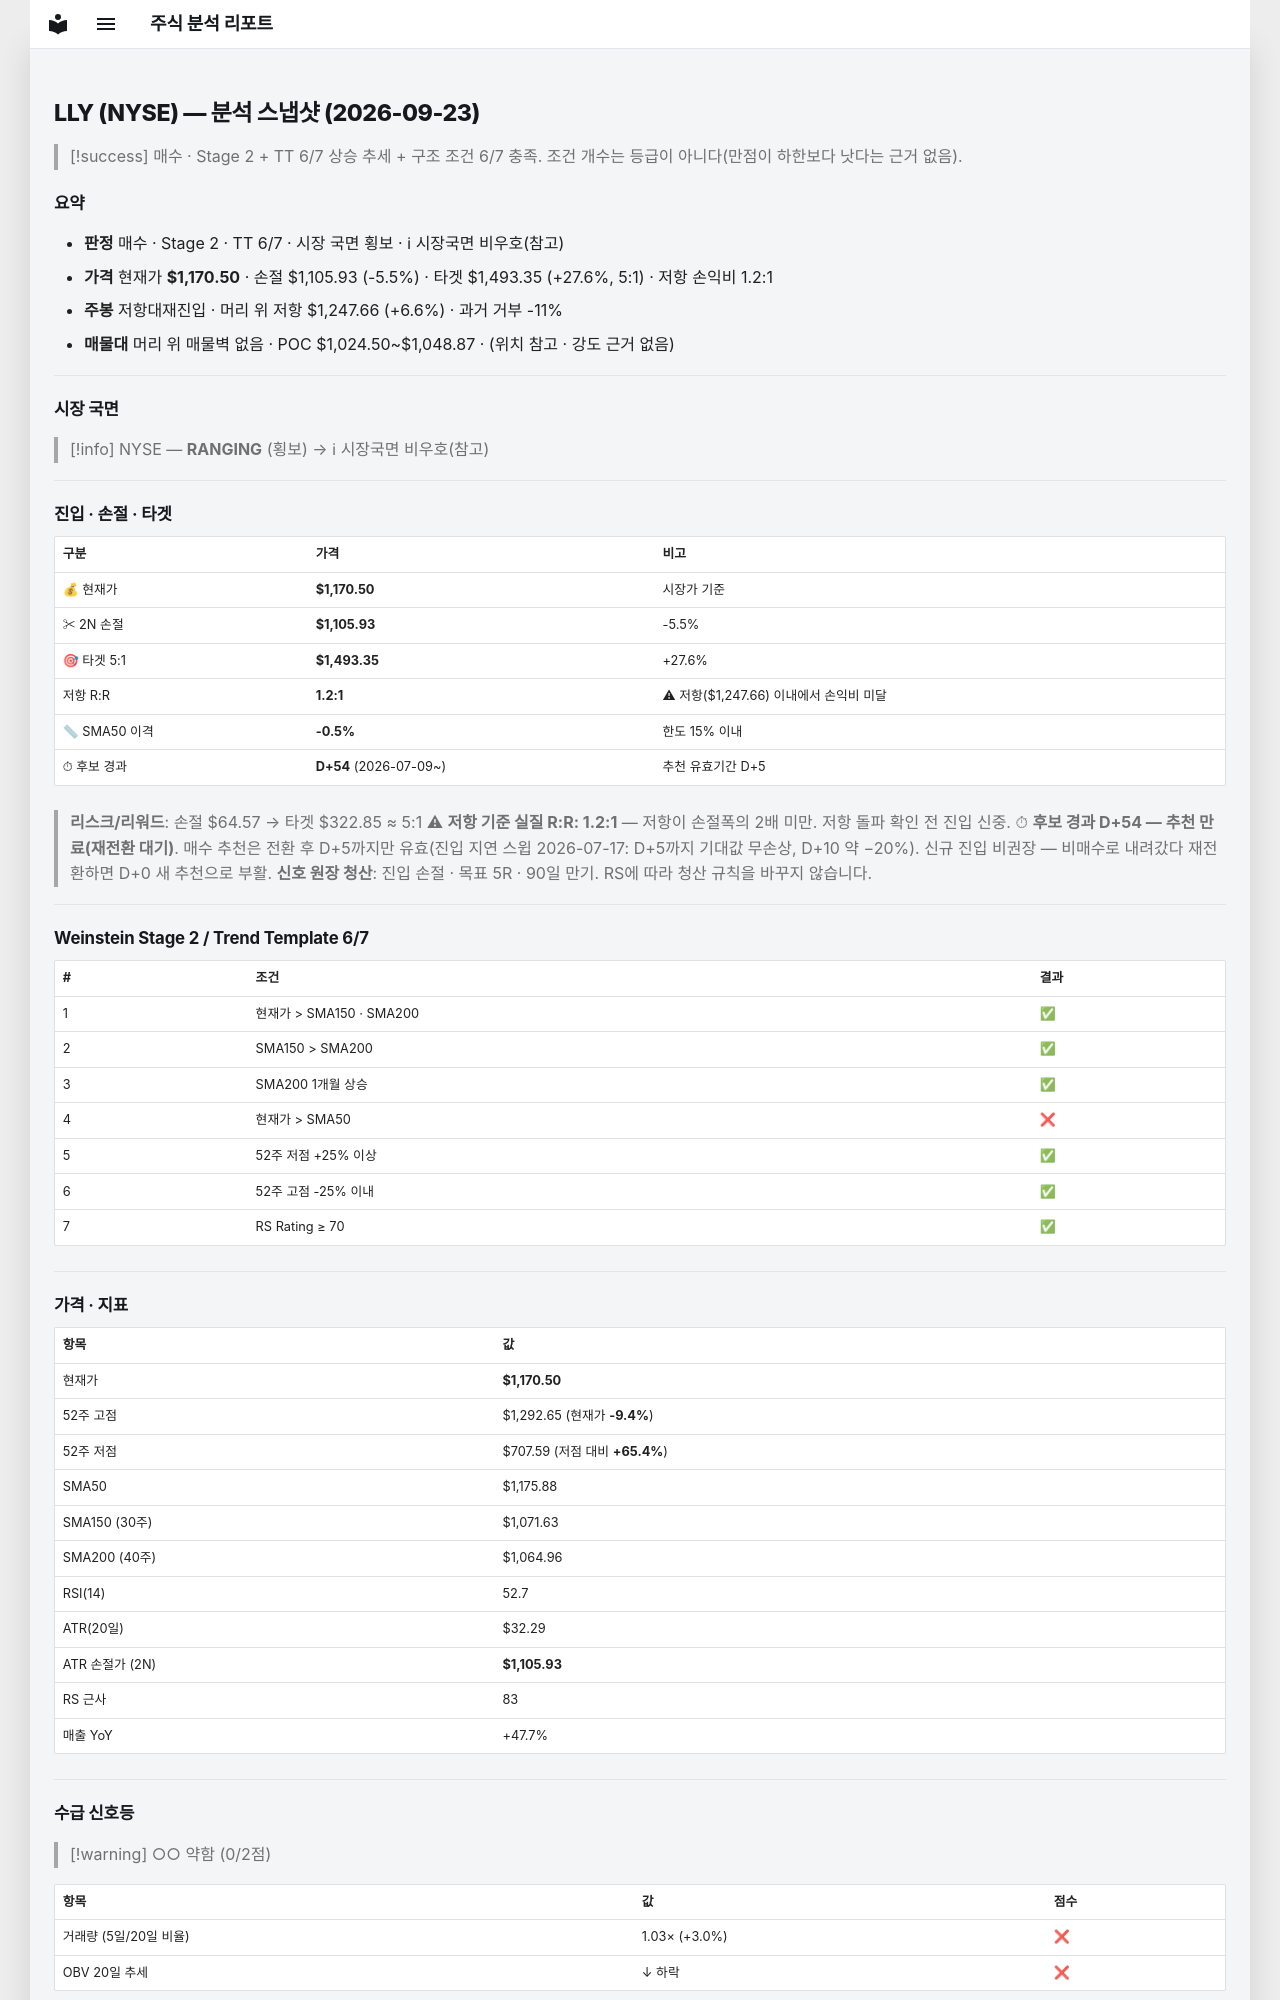

repository: soloandco/stock-reports · page: snapshots/LLY-2026-09-23/index.html · generator: mkdocs

---
type: analysis-snapshot
title: LLY 분석 스냅샷
ticker: LLY
market: NYSE
created: 2026-09-23
updated: 2026-09-23
bar-date: 2026-09-22
verdict: 매수관찰
real-rr: 1.20
sma50-gap-pct: -0.5
candidate-days: 54
candidate-since: 2026-07-09
weekly-position: 저항대재진입
weekly-overhead-price: 1247.66
weekly-overhead-pct: 6.6
stage: 2
trend-template-score: 6
tt-max: 7
price: 1170.5
stop-price: 1105.9294869006894
market-regime: RANGING
supply-demand-score: 0/2
supply-demand-label: 약함
status: tracking
tags:
  - stock-agent
  - watchlist
  - LLY
  - analysis
related:
  - "[[analysis-template]]"
---

# LLY (NYSE) — 분석 스냅샷 (2026-09-23)

> [!success] 매수 · Stage 2 + TT 6/7
> 상승 추세 + 구조 조건 6/7 충족. 조건 개수는 등급이 아니다(만점이 하한보다 낫다는 근거 없음).

## 요약

- **판정** 매수 · Stage 2 · TT 6/7 · 시장 국면 횡보 · ℹ 시장국면 비우호(참고)
- **가격** 현재가 **$1,170.50** · 손절 $1,105.93 (-5.5%) · 타겟 $1,493.35 (+27.6%, 5:1) · 저항 손익비 1.2:1
- **주봉** 저항대재진입 · 머리 위 저항 $1,247.66 (+6.6%) · 과거 거부 -11%
- **매물대** 머리 위 매물벽 없음 · POC $1,024.50~$1,048.87 · (위치 참고 · 강도 근거 없음)

---

## 시장 국면

> [!info] NYSE — **RANGING** (횡보) → ℹ 시장국면 비우호(참고)

---

## 진입 · 손절 · 타겟

| 구분 | 가격 | 비고 |
|------|------|------|
| 💰 현재가 | **$1,170.50** | 시장가 기준 |
| ✂ 2N 손절 | **$1,105.93** | -5.5% |
| 🎯 타겟 5:1 | **$1,493.35** | +27.6% |
| 저항 R:R | **1.2:1** | ⚠ 저항($1,247.66) 이내에서 손익비 미달 |
| 📏 SMA50 이격 | **-0.5%** | 한도 15% 이내 |
| ⏱ 후보 경과 | **D+54** (2026-07-09~) | 추천 유효기간 D+5 |

> **리스크/리워드**: 손절 $64.57 → 타겟 $322.85 ≈ 5:1
> ⚠ **저항 기준 실질 R:R: 1.2:1** — 저항이 손절폭의 2배 미만. 저항 돌파 확인 전 진입 신중.
> ⏱ **후보 경과 D+54 — 추천 만료(재전환 대기)**. 매수 추천은 전환 후 D+5까지만 유효(진입 지연 스윕 2026-07-17: D+5까지 기대값 무손상, D+10 약 −20%). 신규 진입 비권장 — 비매수로 내려갔다 재전환하면 D+0 새 추천으로 부활.
> **신호 원장 청산**: 진입 손절 · 목표 5R · 90일 만기. RS에 따라 청산 규칙을 바꾸지 않습니다.

---

## Weinstein Stage 2 / Trend Template 6/7

| # | 조건 | 결과 |
|---|------|------|
| 1 | 현재가 > SMA150 · SMA200 | ✅ |
| 2 | SMA150 > SMA200 | ✅ |
| 3 | SMA200 1개월 상승 | ✅ |
| 4 | 현재가 > SMA50 | ❌ |
| 5 | 52주 저점 +25% 이상 | ✅ |
| 6 | 52주 고점 -25% 이내 | ✅ |
| 7 | RS Rating ≥ 70 | ✅ |

---

## 가격 · 지표

| 항목 | 값 |
|------|---|
| 현재가 | **$1,170.50** |
| 52주 고점 | $1,292.65 (현재가 **-9.4%**) |
| 52주 저점 | $707.59 (저점 대비 **+65.4%**) |
| SMA50 | $1,175.88 |
| SMA150 (30주) | $1,071.63 |
| SMA200 (40주) | $1,064.96 |
| RSI(14) | 52.7 |
| ATR(20일) | $32.29 |
| ATR 손절가 (2N) | **$1,105.93** |
| RS 근사 | 83 |
| 매출 YoY | +47.7% |

---
## 수급 신호등

> [!warning] ○○ 약함 (0/2점)

| 항목 | 값 | 점수 |
|------|------|------|
| 거래량 (5일/20일 비율) | 1.03× (+3.0%) | ❌ |
| OBV 20일 추세 | ↓ 하락 | ❌ |

> **판독법**: 거래량이 20일 평균보다 20% 이상 많고 OBV(온밸런스볼륨)가 상승 중이면 매집 수급이 강한 것으로 판단합니다.

---
